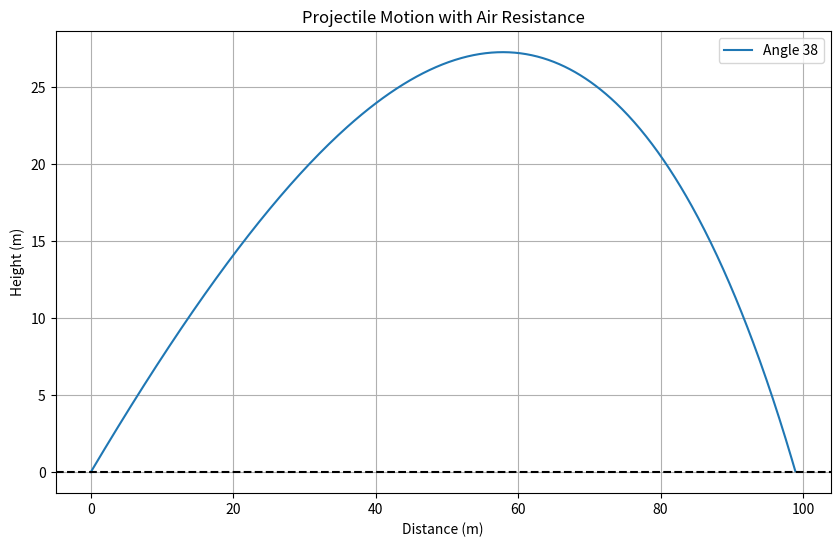

Source code (Python):
# PROJECTILE MOTION WITH AIR RESISTANCE

import numpy as np
import matplotlib.pyplot as plt


# DEFINING PARAMETERS & INITIAL SPEED

g = 9.81
dt = 0.01
k = 0.01  # Drag coefficient
m = 1  # Mass
total_time = 10

v0 = 50  # Initial speed

angle = 30

max_distance = 0
max_angle = angle


# FINDING THE ANGLE(BETWEEN 30 AND 60 DEGREE) THAT ALLOWS THE OBJECT TO ACHIEVE MAXIMUM HORIZONTAL DISTANCE

for angle in range (30, 61):
    x = 0
    y = 0

    theta = np.radians(angle)

    vx = v0 * np.cos(theta)
    vy = v0 * np.sin(theta)

    t = 0
    v = v0

    while y >= 0:

        ax = -(k/m) * v * vx
        ay = -g-(k/m) * v * vy

        vx = vx + ax * dt
        vy = vy + ay * dt

        v = np.sqrt(vx ** 2 + vy ** 2)

        x = x + vx * dt
        y = y + vy * dt

        t += dt

    final_distance = x

    if final_distance > max_distance:
        max_distance = final_distance
        max_angle = angle

print(f"largest distance is {max_distance:.2f}", "the angle is", max_angle)


# OBTAINING DATA POINTS FOR PLOTTING USING THE MAX ANGLE

x = 0
y = 0
x_list = [x]
y_list = [y]
v0 = 50

theta = np.radians(max_angle)

vx = v0 * np.cos(theta)
vy = v0 * np.sin(theta)

t = 0
v = v0

while y >= 0:
    ax = -(k / m) * v * vx
    ay = -g - (k / m) * v * vy

    vx = vx + ax * dt
    vy = vy + ay * dt

    v = np.sqrt(vx ** 2 + vy ** 2)

    x = x + vx * dt
    y = y + vy * dt

    t += dt

    if y >= 0:
        x_list.append(x)
        y_list.append(y)


# PLOTTING

plt.figure(figsize=(10, 6))
plt.plot(x_list, y_list, label=f'Angle {max_angle}')
plt.title('Projectile Motion with Air Resistance')
plt.xlabel('Distance (m)')
plt.ylabel('Height (m)')
plt.axhline(0, color='black', linestyle='--')
plt.grid(True)
plt.legend()
plt.show()
